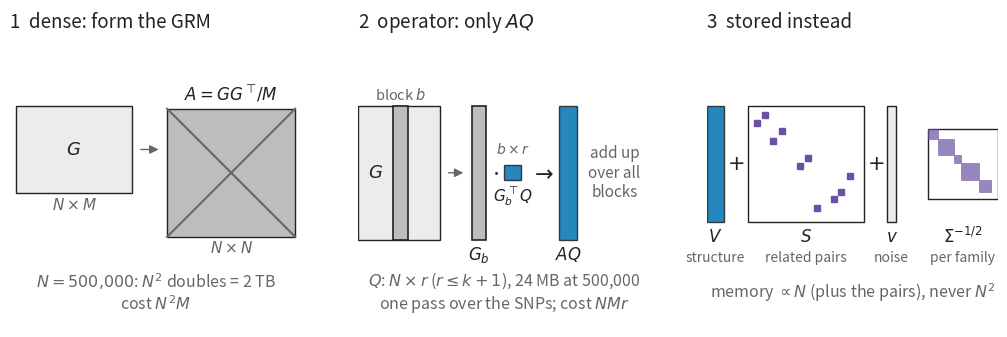

Source code (Python): (Note: this script raises an exception after producing the figure.)
#!/usr/bin/env python3
"""Slide figure: how dwg avoids the N x N GRM at large N. (1) the dense route
forms A = G G'/M (N x N); (2) the operator route only ever computes
A Q = G (G' Q) / M, one SNP block at a time; (3) what is stored instead: the
structure V (N x r), the related pairs S (sparse), the noise v (N) and the
block-diagonal whitening Sigma^-1/2 (one small block per family).

usage: slides_no_grm.py <out.pdf>
"""
import sys

import matplotlib
from matplotlib.patches import Rectangle

matplotlib.use("Agg")
import matplotlib.pyplot as plt  # noqa: E402

plt.rcParams.update({"font.size": 13})
INK, MUTED = "#222222", "#666666"
GREY, LIGHT = "#bdbdbd", "#ececec"
ACC = "#0072B2"  # the operator's vectors (N x r)
REL = "#6a51a3"  # related pairs (the purple of the relatedness degrees)


def box(a, x, y, w, h, fc, ec=INK, lw=1.0, **kw):
    a.add_patch(Rectangle((x, y), w, h, fc=fc, ec=ec, lw=lw, **kw))


def label(a, x, y, s, **kw):
    kw.setdefault("ha", "center")
    kw.setdefault("va", "center")
    kw.setdefault("color", INK)
    a.text(x, y, s, **kw)


def setup(a, title):
    a.set_xlim(0, 1)
    a.set_ylim(0, 1)
    a.set_aspect("equal")
    a.axis("off")
    a.set_title(title, loc="left", color=INK, fontsize=13.5)


def dense(a):
    setup(a, "1  dense: form the GRM")
    # G: N x M (wide)
    box(a, 0.02, 0.46, 0.40, 0.30, LIGHT)
    label(a, 0.22, 0.61, "$G$")
    label(a, 0.22, 0.42, "$N \\times M$", fontsize=11, color=MUTED)
    a.annotate("", xy=(0.52, 0.61), xytext=(0.44, 0.61), arrowprops=dict(arrowstyle="-|>", color=MUTED))
    # A: N x N
    box(a, 0.54, 0.31, 0.44, 0.44, GREY)
    label(a, 0.76, 0.80, "$A = GG^\\top\\!/M$", fontsize=12)
    label(a, 0.76, 0.27, "$N \\times N$", fontsize=11, color=MUTED)
    a.plot([0.54, 0.98], [0.31, 0.75], color=MUTED, lw=1.5)
    a.plot([0.54, 0.98], [0.75, 0.31], color=MUTED, lw=1.5)
    label(a, 0.5, 0.12, "$N = 500{,}000$: $N^2$ doubles = 2 TB\ncost $N^2 M$", fontsize=11.5, color=MUTED)


def operator(a):
    setup(a, "2  operator: only $A Q$")
    y0, h = 0.30, 0.46
    # G with one SNP block highlighted
    box(a, 0.00, y0, 0.28, h, LIGHT)
    box(a, 0.12, y0, 0.05, h, GREY, lw=1.2)
    label(a, 0.145, y0 + h + 0.04, "block $b$", fontsize=10.5, color=MUTED)
    label(a, 0.06, y0 + h / 2, "$G$")
    a.annotate("", xy=(0.37, y0 + h / 2), xytext=(0.30, y0 + h / 2), arrowprops=dict(arrowstyle="-|>", color=MUTED))
    # G_b (N x b) times the small G_b' Q (b x r)
    box(a, 0.39, y0, 0.05, h, GREY, lw=1.2)
    label(a, 0.415, y0 - 0.05, "$G_b$", fontsize=12)
    label(a, 0.47, y0 + h / 2, "$\\cdot$", fontsize=16)
    box(a, 0.50, y0 + h / 2 - 0.025, 0.06, 0.05, ACC, alpha=0.85)
    label(a, 0.53, y0 + h / 2 - 0.08, "$G_b^\\top Q$", fontsize=11)
    label(a, 0.53, y0 + h / 2 + 0.08, "$b \\times r$", fontsize=10, color=MUTED)
    label(a, 0.63, y0 + h / 2, "$\\to$", fontsize=16)
    # accumulated A Q: N x r
    box(a, 0.69, y0, 0.06, h, ACC, alpha=0.85)
    label(a, 0.72, y0 - 0.05, "$AQ$", fontsize=12)
    label(a, 0.88, y0 + h / 2, "add up\nover all\nblocks", fontsize=11, color=MUTED)
    label(a, 0.5, 0.12, "$Q$: $N \\times r$ ($r \\leq k+1$), 24 MB at 500,000\n"
                        "one pass over the SNPs; cost $N M r$", fontsize=11.5, color=MUTED)


def stored(a):
    setup(a, "3  stored instead")
    # A ~ V Lambda V' + 2 v^1/2 Psi v^1/2 + diag(v)
    y0, h = 0.36, 0.40
    box(a, 0.00, y0, 0.06, h, ACC, alpha=0.85)
    label(a, 0.03, y0 - 0.05, "$V$", fontsize=12)
    label(a, 0.03, y0 - 0.12, "structure", fontsize=10, color=MUTED)
    label(a, 0.10, y0 + h / 2, "$+$", fontsize=15)
    # S: sparse, a few related pairs
    box(a, 0.14, y0, h, h, "white")
    pairs = [(0.08, 0.15), (0.22, 0.30), (0.45, 0.52), (0.60, 0.88), (0.74, 0.80)]
    for i, j in pairs:
        for p, q in ((i, j), (j, i)):
            a.plot(0.14 + p * h, y0 + h - q * h, "s", ms=4.5, color=REL)
    label(a, 0.14 + h / 2, y0 - 0.05, "$S$", fontsize=12)
    label(a, 0.14 + h / 2, y0 - 0.12, "related pairs", fontsize=10, color=MUTED)
    label(a, 0.58, y0 + h / 2, "$+$", fontsize=15)
    box(a, 0.62, y0, 0.03, h, LIGHT)
    label(a, 0.635, y0 - 0.05, "$v$", fontsize=12)
    label(a, 0.635, y0 - 0.12, "noise", fontsize=10, color=MUTED)
    # whitening: block diagonal, one block per family
    x0 = 0.76
    w = 0.24
    yb = y0 + (h - w) / 2
    box(a, x0, yb, w, w, "white")
    off = 0.0
    for s_ in (0.035, 0.055, 0.025, 0.06, 0.04, 0.045):
        if off + s_ > w:
            break
        box(a, x0 + off, yb + w - off - s_, s_, s_, REL, ec=REL, alpha=0.7, lw=0.5)
        off += s_
    label(a, x0 + w / 2, y0 - 0.05, "$\\Sigma^{-1/2}$", fontsize=12)
    label(a, x0 + w / 2, y0 - 0.12, "per family", fontsize=10, color=MUTED)
    label(a, 0.5, 0.12, "memory $\\propto N$ (plus the pairs), never $N^2$", fontsize=11.5, color=MUTED)


def main():
    fig, ax = plt.subplots(1, 3, figsize=(10.5, 3.7))
    dense(ax[0])
    operator(ax[1])
    stored(ax[2])
    fig.tight_layout(w_pad=1.0)
    fig.savefig(sys.argv[1], bbox_inches="tight")
    plt.close(fig)


if __name__ == "__main__":
    main()
